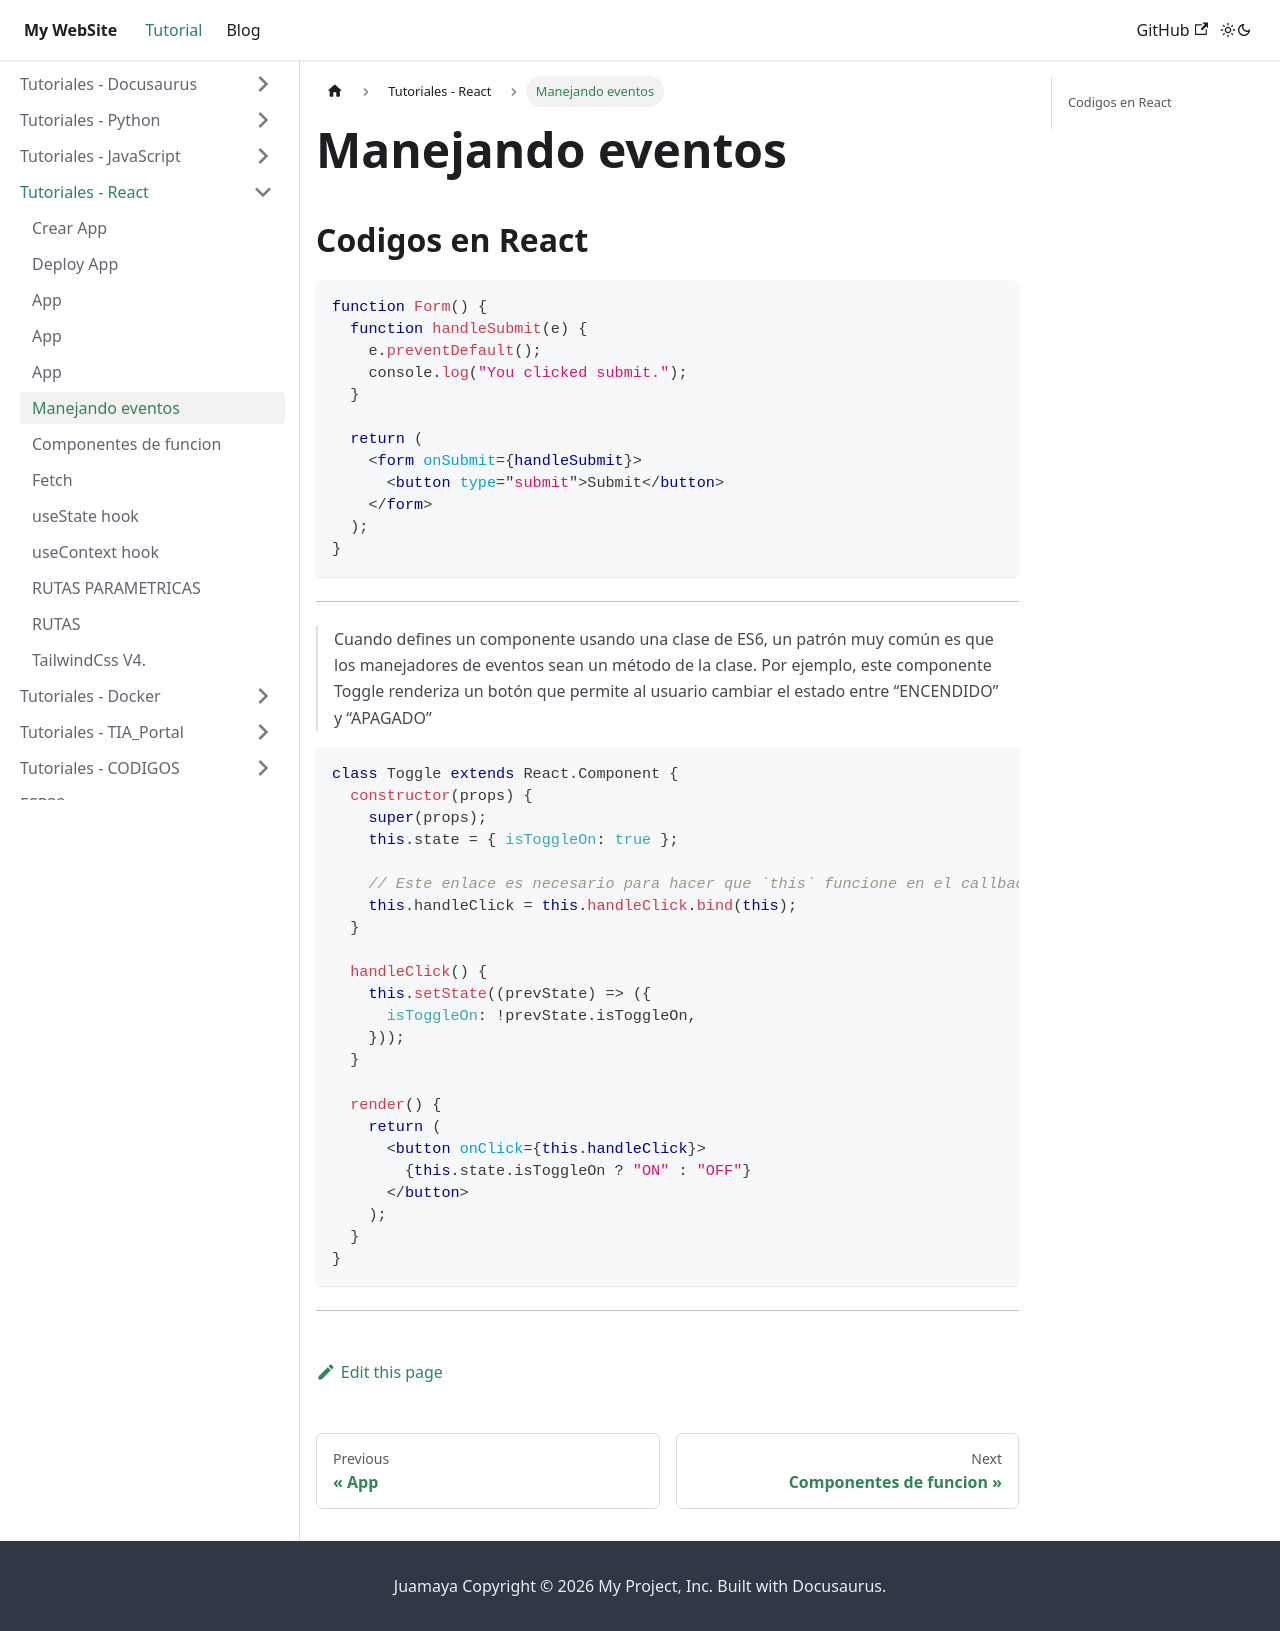

repository: juamaya/mydoc · page: docs/REACT/Eventos.html · generator: docusaurus

---
sidebar_position: 5
---
 

# Manejando eventos

## Codigos en React

```jsx
function Form() {
  function handleSubmit(e) {
    e.preventDefault();
    console.log("You clicked submit.");
  }

  return (
    <form onSubmit={handleSubmit}>
      <button type="submit">Submit</button>
    </form>
  );
}
```

---

> Cuando defines un componente usando una clase de ES6, un patrón muy común es que los manejadores de eventos sean un método de la clase. Por ejemplo, este componente Toggle renderiza un botón que permite al usuario cambiar el estado entre “ENCENDIDO” y “APAGADO”

```jsx
class Toggle extends React.Component {
  constructor(props) {
    super(props);
    this.state = { isToggleOn: true };

    // Este enlace es necesario para hacer que `this` funcione en el callback
    this.handleClick = this.handleClick.bind(this);
  }

  handleClick() {
    this.setState((prevState) => ({
      isToggleOn: !prevState.isToggleOn,
    }));
  }

  render() {
    return (
      <button onClick={this.handleClick}>
        {this.state.isToggleOn ? "ON" : "OFF"}
      </button>
    );
  }
}
```

---
